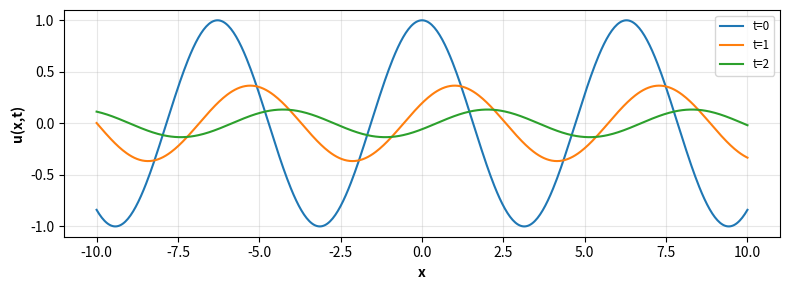

Recreate this plot in Python.
import numpy as np
import matplotlib.pyplot as plt

# Parameters
k = 1.0  # wave number
x = np.linspace(-10, 10, 500)  # spatial domain
t = np.linspace(0, 5, 200)     # time domain

# Create the plot
fig, ax1 = plt.subplots(1, 1, figsize=(8, 3))

# 2D plot at different time slices
time_slices = [0, 1, 2]
for t_slice in time_slices:
    t_idx = np.argmin(np.abs(t - t_slice))
    u_slice = np.exp(-k**2 * t[t_idx]) * np.cos(k * x - t[t_idx])
    ax1.plot(x, u_slice, label=f't={t_slice}')

ax1.set_xlabel('x', style='italic', weight='bold')
ax1.set_ylabel('u(x,t)', style='italic', weight='bold')
# Move legend to top right corner and make it smaller
ax1.legend(loc='upper right', fontsize='small')
ax1.grid(True, alpha=0.3)

plt.tight_layout()

# Save the plot as PNG file
plt.savefig('dissipative_wave.png', dpi=300, bbox_inches='tight')

# Show the plot
plt.show()

